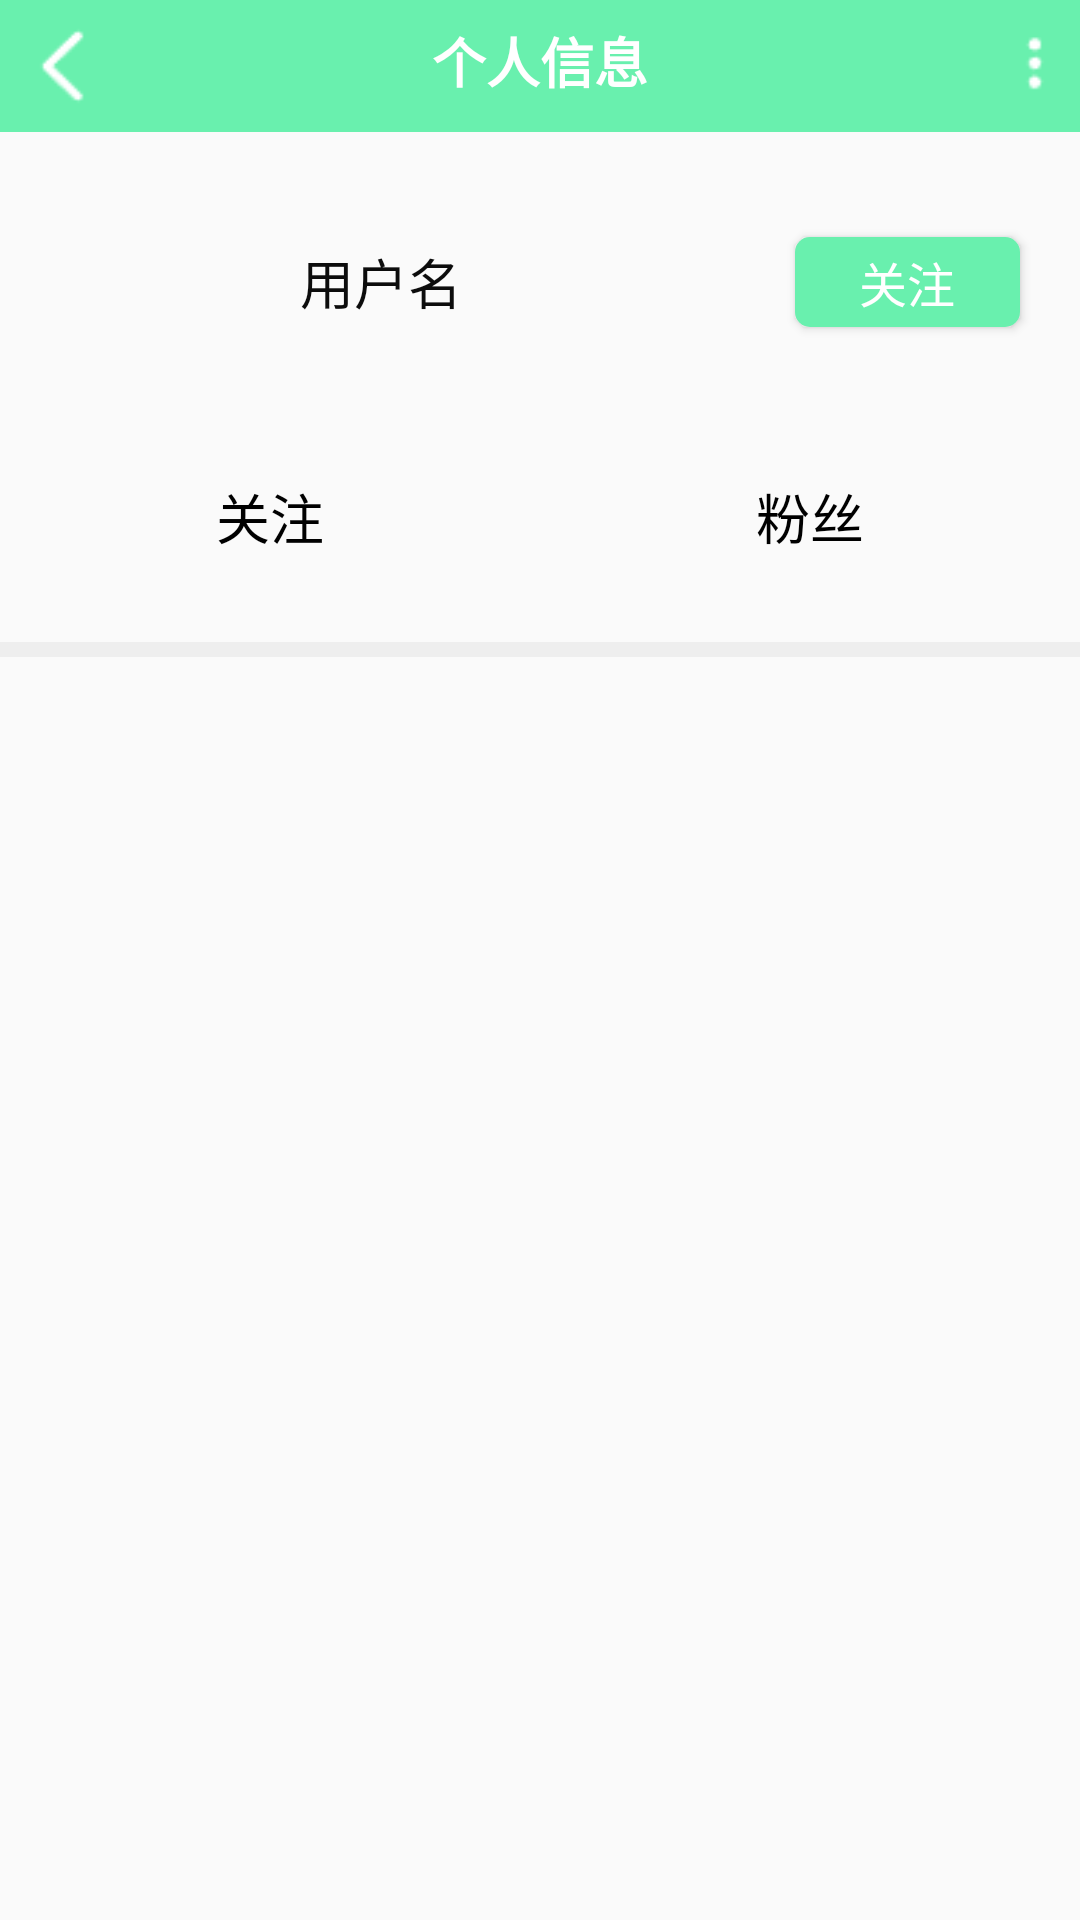

This screen was rendered from an Android layout file. Write that file and the resources it references.
<!-- AndroidManifest.xml: application theme AppTheme -->
<!-- res/layout/activity_user_info.xml -->
<?xml version="1.0" encoding="utf-8"?>
<LinearLayout xmlns:android="http://schemas.android.com/apk/res/android"
    xmlns:app="http://schemas.android.com/apk/res-auto"
    xmlns:tools="http://schemas.android.com/tools"
    android:layout_width="match_parent"
    android:layout_height="match_parent"
    android:orientation="vertical"
    tools:context=".activity.UserInfoActivity">
    <RelativeLayout
        android:id="@+id/head"
        android:layout_width="match_parent"
        android:layout_height="wrap_content"
        android:paddingVertical="7dp"
        android:background="@color/colorPrimary"
        android:layout_alignParentTop="true">
        <ImageView
            android:id="@+id/back"
            android:src="@drawable/back"
            android:layout_marginStart="6dp"
            android:layout_alignParentLeft="true"
            android:layout_width="30dp"
            android:layout_height="30dp" />
        <TextView
            android:layout_width="wrap_content"
            android:layout_height="wrap_content"
            android:layout_centerHorizontal="true"
            android:layout_marginLeft="10dp"
            android:textColor="@color/white"
            android:text="个人信息"
            android:textStyle="bold"
            android:textSize="18dp" />
        <ImageView
            android:id="@+id/menu"
            android:src="@mipmap/menu"
            android:layout_width="30dp"
            android:layout_height="30dp"
            android:layout_alignParentRight="true"/>
    </RelativeLayout>
    <ScrollView
        android:layout_width="match_parent"
        android:layout_height="match_parent">

        <LinearLayout
            android:layout_width="match_parent"
            android:layout_height="wrap_content"
            android:orientation="vertical">



            <RelativeLayout
                android:layout_width="match_parent"
                android:layout_height="100dp">
                <ImageView
                    android:id="@+id/avatar"
                    android:layout_marginLeft="10dp"
                    android:layout_centerVertical="true"
                    android:layout_width="80dp"
                    android:layout_height="80dp"/>
                <TextView
                    android:id="@+id/user_name"
                    android:layout_marginLeft="100dp"
                    android:layout_centerVertical="true"
                    android:layout_width="wrap_content"
                    android:layout_height="wrap_content"
                    android:text="用户名"
                    android:textColor="#0c0c0c"
                    android:textSize="18sp"/>
                <ImageView
                    android:id="@+id/level_image"
                    android:layout_width="38dp"
                    android:layout_height="38dp"
                    android:layout_marginStart="10dp"
                    android:layout_toEndOf="@+id/user_name"
                    android:layout_centerVertical="true"
                    />
                <Button
                    android:id="@+id/follow"
                    android:layout_width="75dp"
                    android:layout_height="30dp"
                    android:text="关注"
                    android:textSize="16sp"
                    android:textColor="@color/white"
                    android:background="@drawable/round_button_unfollowed_background"
                    android:layout_centerVertical="true"
                    android:layout_alignParentRight="true"
                    android:layout_marginRight="20dp"/>
            </RelativeLayout>

            <LinearLayout
                android:layout_width="match_parent"
                android:layout_height="70dp"
                android:orientation="horizontal"
                android:weightSum="2">
                <RelativeLayout
                    android:id="@+id/follows"
                    android:layout_width="0dp"
                    android:layout_height="match_parent"
                    android:layout_weight="1">
                    <TextView
                        android:layout_width="wrap_content"
                        android:layout_height="wrap_content"
                        android:layout_centerHorizontal="true"
                        android:layout_marginTop="15dp"
                        android:textSize="18sp"
                        android:textColor="@color/black"
                        android:text="关注" />
                    <TextView
                        android:id="@+id/follow_count"
                        android:layout_width="wrap_content"
                        android:layout_height="wrap_content"
                        android:layout_centerHorizontal="true"
                        android:layout_marginTop="45dp"
                        android:text="" />
                </RelativeLayout>
                <RelativeLayout
                    android:id="@+id/fans"
                    android:layout_width="0dp"
                    android:layout_height="match_parent"
                    android:layout_weight="1">
                    <TextView
                        android:layout_width="wrap_content"
                        android:layout_height="wrap_content"
                        android:layout_centerHorizontal="true"
                        android:layout_marginTop="15dp"
                        android:textSize="18sp"
                        android:textColor="@color/black"
                        android:text="粉丝" />
                    <TextView
                        android:id="@+id/fans_count"
                        android:layout_width="wrap_content"
                        android:layout_height="wrap_content"
                        android:layout_centerHorizontal="true"
                        android:layout_marginTop="45dp"
                        android:text="" />
                </RelativeLayout>



            </LinearLayout>

            <LinearLayout
                android:layout_width="match_parent"
                android:background="@color/gray"
                android:layout_height="5dp">
            </LinearLayout>
            <ListView
                android:id="@+id/post_list"
                android:layout_marginRight="5dp"
                android:layout_marginLeft="5dp"
                android:layout_width="match_parent"
                android:layout_height="match_parent"/>
        </LinearLayout>

    </ScrollView>

</LinearLayout>
<!-- resources referenced by this layout -->
<resources>
  <color name="black">#FF000000</color>
  <color name="colorPrimary">#69f0ae</color>
  <color name="gray">#EEEEEE</color>
  <color name="white">#FFFFFFFF</color>
  <!-- drawable back: png bitmap (drawable, 336 bytes) -->
  <!-- drawable round_button_unfollowed_background (drawable) -->
  <?xml version="1.0" encoding="utf-8"?>
  <shape xmlns:android="http://schemas.android.com/apk/res/android">
      <solid android:color="@color/colorPrimary" /> 
  
      <corners android:radius="5dp" /> 
  
       
  
  </shape>
  <!-- mipmap menu: png bitmap (mipmap-hdpi, 297 bytes) -->
  <style name="AppTheme" parent="Theme.AppCompat.Light.NoActionBar">
          
          <item name="colorPrimary">@color/colorPrimary</item>
          <item name="colorPrimaryDark">@color/colorPrimaryDark</item>
          <item name="colorAccent">@color/colorAccent</item>
      </style>
  <color name="colorPrimaryDark">#69f0ae</color>
  <color name="colorAccent">#00e676</color>
</resources>
